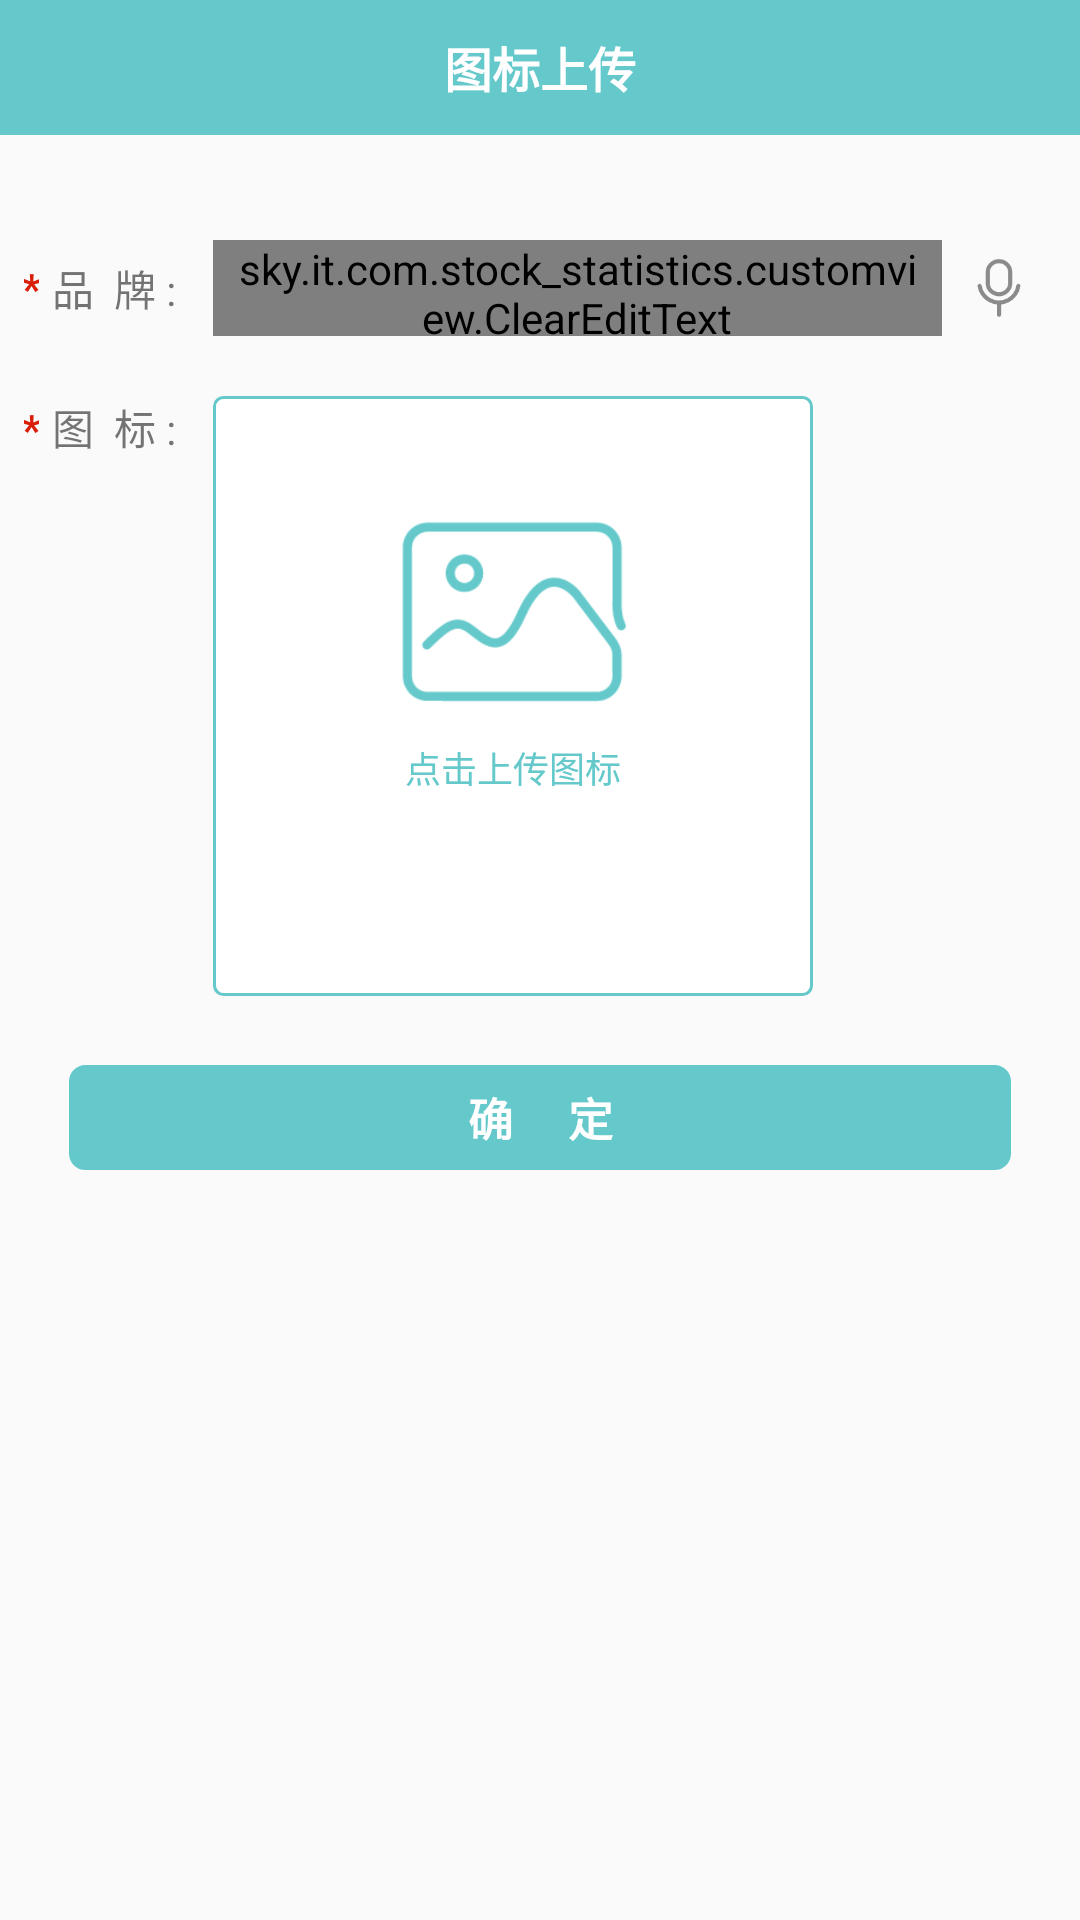

Here is an Android app screen rendered from its layout file. Give the layout XML and the strings, colors and styles it references.
<!-- AndroidManifest.xml: application theme Theme.AppCompat.Light.NoActionBar -->
<!-- res/layout/activity_icon_upload.xml -->
<?xml version="1.0" encoding="utf-8"?>
<LinearLayout xmlns:android="http://schemas.android.com/apk/res/android"
    android:layout_width="match_parent"
    android:layout_height="match_parent"
    android:orientation="vertical">

    <RelativeLayout
        android:id="@+id/info_top_layout"
        android:layout_width="match_parent"
        android:layout_height="@dimen/top_banner"
        android:background="@color/mainBg">

        <ImageView
            android:id="@+id/iv_back"
            android:layout_width="25dp"
            android:layout_height="25dp"
            android:layout_centerVertical="true"
            android:layout_marginLeft="15dp"
            android:src="@mipmap/iv_back" />

        <TextView
            android:layout_width="wrap_content"
            android:layout_height="wrap_content"
            android:layout_centerInParent="true"
            android:text="图标上传"
            android:textColor="@color/white"
            android:textSize="@dimen/txt_title"
            android:textStyle="bold" />

    </RelativeLayout>

    <LinearLayout
        android:focusable="true"
        android:focusableInTouchMode="true"
        android:layout_width="match_parent"
        android:layout_height="match_parent"
        android:orientation="vertical"
        android:layout_marginTop="@dimen/dimen_fifteen"
        android:padding="8dp">

        <LinearLayout
            android:layout_width="match_parent"
            android:layout_height="40dp"
            android:layout_marginTop="8dp"
            android:layout_marginBottom="8dp"
            android:gravity="center_vertical"
            android:orientation="horizontal">

            <TextView
                android:layout_width="5dp"
                android:layout_height="wrap_content"
                android:gravity="center"
                android:text="*"
                android:textColor="@color/red"
                android:textStyle="bold" />

            <TextView
                android:layout_width="50dp"
                android:layout_height="wrap_content"
                android:gravity="center"
                android:text="品  牌 :" />


            <RelativeLayout
                android:layout_width="match_parent"
                android:layout_height="match_parent">

                <sky.it.com.stock_statistics.customview.ClearEditText
                    android:id="@+id/et_stock_icon"
                    android:layout_toStartOf="@+id/iv_record_icon"
                    android:layout_width="match_parent"
                    android:layout_height="32dp"
                    android:layout_centerVertical="true"
                    android:layout_marginLeft="8dp"
                    android:layout_marginRight="8dp"
                    android:layout_toLeftOf="@+id/iv_search"
                    android:background="@drawable/selector_bg"
                    android:paddingLeft="8dp"
                    android:paddingRight="8dp"
                    android:textSize="14dp" />

                <ImageView
                    android:id="@+id/iv_record_icon"
                    android:layout_marginRight="8dp"
                    android:layout_alignParentRight="true"
                    android:layout_centerVertical="true"
                    android:scaleType="fitXY"
                    android:src="@mipmap/iv_record_unuse"
                    android:layout_width="22dp"
                    android:layout_height="22dp" />

            </RelativeLayout>

        </LinearLayout>

        <LinearLayout
            android:layout_width="match_parent"
            android:layout_height="wrap_content"
            android:layout_marginTop="8dp"
            android:layout_marginBottom="8dp"
            android:orientation="horizontal">

            <TextView
                android:layout_width="5dp"
                android:layout_height="wrap_content"
                android:gravity="center"
                android:text="*"
                android:textColor="@color/red"
                android:textStyle="bold" />

            <TextView
                android:layout_width="50dp"
                android:layout_height="wrap_content"
                android:gravity="center"
                android:text="图  标 :" />


            <RelativeLayout
                android:id="@+id/layout_pic"
                android:layout_marginLeft="8dp"
                android:layout_width="200dp"
                android:layout_height="200dp">

                <RelativeLayout
                    android:background="@drawable/selector_bg"
                    android:layout_width="200dp"
                    android:layout_height="200dp">

                    <ImageView
                        android:id="@+id/iv_pic_default"
                        android:layout_marginTop="30dp"
                        android:layout_centerHorizontal="true"
                        android:src="@mipmap/iv_pic"
                        android:scaleType="fitXY"
                        android:layout_width="80dp"
                        android:layout_height="80dp" />

                    <TextView
                        android:layout_below="@+id/iv_pic_default"
                        android:layout_marginTop="5dp"
                        android:text="点击上传图标"
                        android:layout_centerHorizontal="true"
                        android:textSize="12dp"
                        android:textColor="@color/mainBg"
                        android:layout_width="wrap_content"
                        android:layout_height="wrap_content" />

                </RelativeLayout>

                <ImageView
                    android:id="@+id/iv_pic"
                    android:scaleType="fitXY"
                    android:layout_width="match_parent"
                    android:layout_height="match_parent" />

            </RelativeLayout>

        </LinearLayout>


        <TextView
            android:id="@+id/btn_save"
            android:background="@drawable/btn_save"
            android:layout_margin="15dp"
            android:text="确     定"
            android:gravity="center"
            android:textSize="15dp"
            android:textColor="@color/white"
            android:textStyle="bold"
            android:layout_width="match_parent"
            android:layout_height="35dp" />


    </LinearLayout>

</LinearLayout>
<!-- resources referenced by this layout -->
<resources>
  <color name="mainBg">#65C9CB</color>
  <color name="red">#d81e06</color>
  <color name="white">#FFFFFF</color>
  <dimen name="dimen_fifteen">15dp</dimen>
  <dimen name="top_banner">45dp</dimen>
  <dimen name="txt_title">16dp</dimen>
  <!-- drawable btn_save (drawable) -->
  <?xml version="1.0" encoding="utf-8"?>
  <shape xmlns:android="http://schemas.android.com/apk/res/android"
      android:shape="rectangle">
  
      
      <solid android:color="@color/white"/>
      
      <gradient android:startColor="@color/mainBg"
          android:endColor="@color/mainBg"/>
      
      <stroke
          android:width="1dp"
          android:color="@color/mainBg" />
      
      <corners
          android:radius="5dp" />
  
  </shape>
  <!-- drawable selector_bg (drawable) -->
  <?xml version="1.0" encoding="utf-8"?>
  <shape xmlns:android="http://schemas.android.com/apk/res/android"
      android:shape="rectangle">
  
      
      <solid android:color="@color/mainBg"/>
      
      <gradient android:startColor="@color/white"
          android:endColor="@color/white"/>
      
      <stroke
          android:width="1dp"
          android:color="@color/mainBg" />
      
      <corners
          android:radius="3dp" />
  
  </shape>
  <!-- mipmap iv_pic: png bitmap (mipmap-xxhdpi, 4979 bytes) -->
  <!-- mipmap iv_record_unuse: png bitmap (mipmap-xxhdpi, 2143 bytes) -->
</resources>
